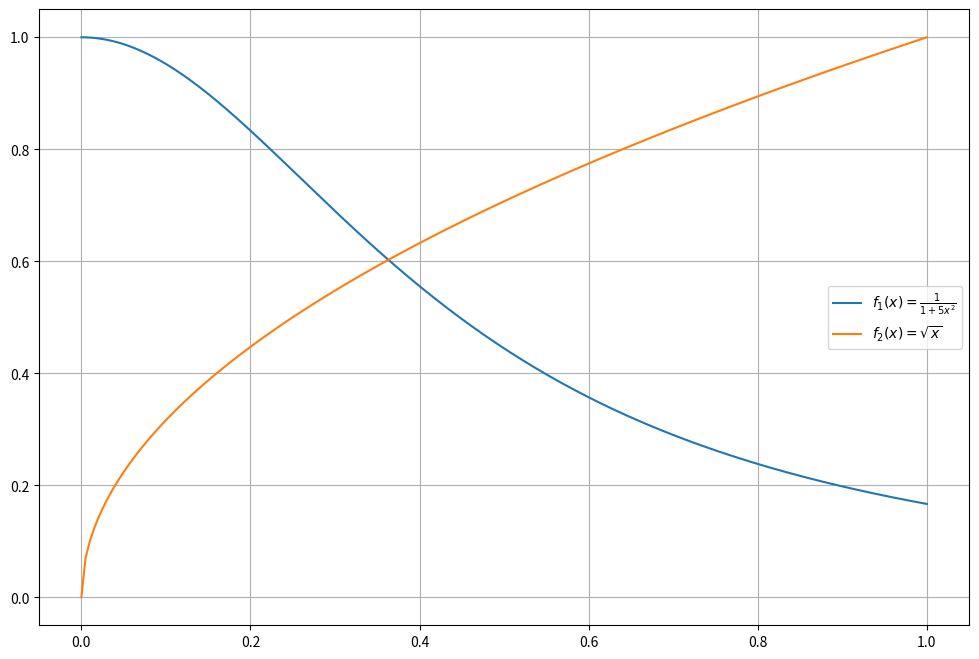

Reproduce this figure in Python. (Note: this script raises an exception after producing the figure.)
from numpy import *
from matplotlib.pyplot import *
from numpy.linalg import eigh


def trapezoidal(f, a, b, N):
    r"""
    Trapezoidal quadrature of function f from a to b with N subintervals.

    f:     Function f(x)
    a, b:  Bounds of the integration interval
    N:     Number of subintervals (2 evaluations per interval, internal nodes merged)
    """
    ############################################################
    #                                                          #
    # Implementieren Sie hier die zusammengesetzte Trapezregel #
    #                                                          #
    ############################################################
    x, h = linspace(a, b, N+1, retstep=True)
    I = h/2.0 * (f(x[0]) + 2.0 * sum(f(x[1:-1])) + f(x[-1]))
    return I


def simpson(f, a, b, N):
    r"""
    Simpson quadrature of function f from a to b with N subintervals.

    f:     Function f(x)
    a, b:  Bounds of the integration interval
    N:     Number of subintervals (3 evaluations per interval, internal nodes merged)
    """
    #############################################################
    #                                                           #
    # Implementieren Sie hier die zusammengesetzte Simpsonregel #
    #                                                           #
    #############################################################
    x, h = linspace(a, b, 2*N+1, retstep=True)
    I = h/3.0 * sum(f(x[:-2:2]) + 4.0*f(x[1:-1:2]) + f(x[2::2]))
    return I


def gw_legendre(n):
    r"""
    Compute nodes and weights for Gauss-Legendre quadrature
    with the Golub-Welsch algorithm.

    n:  Number of node-weight pairs
    """
    x = zeros(n)
    w = zeros(n)
    i = arange(n-1)
    b = (i+1.0) / sqrt(4.0*(i+1)**2 - 1.0)
    J = diag(b, -1) + diag(b, 1)
    x, ev = eigh(J)
    w = 2 * ev[0,:]**2
    return x, w


def legendre(f, a, b, n):
    r"""
    Gauss-Legendre quadrature of function f from a to b with n nodes.

    f:     Function f(x)
    a, b:  Bounds of the integration interval
    n:     Number of quadrature evaluation points
    """
    I = 0.0
    ##############################################################
    #                                                            #
    # Implementieren Sie hier eine Gauss-Legendre Quadraturregel #
    #                                                            #
    ##############################################################
    gx, w = gw_legendre(n)
    x = 0.5 * (b - a) * gx + 0.5 * (a + b)
    y = f(x)
    I = 0.5 * (b - a) * dot(w, y)
    return I


def composite_legendre(f, a, b, N, n):
    r"""
    Composite Gauss-Legendre quadrature of function f from a to b
    with N subintervals, each using n nodes.

    f:     Function f(x)
    a, b:  Bounds of the integration interval
    N:     Number of subintervals
    n:     Number of quadrature evaluation points per interval
    """
    I = 0.0
    #################################################
    #                                               #
    # Implementieren Sie hier eine zusammengesetzte #
    # Gauss-Legendre Quadraturregel                 #
    #                                               #
    #################################################
    I = sum(legendre(f, a + i*float(b-a)/N, a + (i+1)*float(b-a)/N, n) for i in xrange(0, N))
    return I


def part_c():
    r"""All code for sub-task d)
    """
    # Plot
    t = linspace(0, 1, 200)
    figure(figsize=(12,8))
    plot(t, f1(t), label=r"$f_1(x) = \frac{1}{1 + 5x^2}$")
    plot(t, f2(t), label=r"$f_2(x) = \sqrt{x}$")
    grid(True)
    legend(loc="center right")
    savefig("funktionen.png")

    # Exakte Werte der Integrale
    I1ex = arctan(sqrt(5.0)) / sqrt(5.0)
    I2ex = 2.0 / 3.0

    # Trapez Regel
    # Anzahl Teilintervalle
    Ntr = arange(1, 100)
    # Anzahl Auswertungspunkte insgesamt
    ntr = Ntr + 1

    I1tr = array([trapezoidal(f1, 0, 1, k) for k in Ntr])
    I2tr = array([trapezoidal(f2, 0, 1, k) for k in Ntr])
    E1tr = ones_like(I1tr)
    E2tr = ones_like(I2tr)
    #####################################
    #                                   #
    # Berechnen Sie den Quadraturfehler #
    #                                   #
    #####################################
    E1tr = abs(I1tr - I1ex)
    E2tr = abs(I2tr - I2ex)

    # Simpson Regel
    # Anzahl Teilintervalle
    Nsi = arange(1, 100)
    # Anzahl Auswertungspunkte insgesamt
    nsi = 2*Nsi + 1

    I1si = array([simpson(f1, 0, 1, k) for k in Nsi])
    I2si = array([simpson(f2, 0, 1, k) for k in Nsi])
    E1si = ones_like(I1si)
    E2si = ones_like(I2si)
    #####################################
    #                                   #
    # Berechnen Sie den Quadraturfehler #
    #                                   #
    #####################################
    E1si = abs(I1si - I1ex)
    E1si = abs(I2si - I2ex)

    # Gauss-Legendre
    # Anzahl Auswertungspunkte insgesamt
    ngl = arange(1, 100)

    I1gl = array([legendre(f1, 0, 1, k) for k in ngl])
    I2gl = array([legendre(f2, 0, 1, k) for k in ngl])
    E1gl = ones_like(I1gl)
    E2gl = ones_like(I2gl)
    #####################################
    #                                   #
    # Berechnen Sie den Quadraturfehler #
    #                                   #
    #####################################
    E1gl = abs(I1gl - I1ex)
    E2gl = abs(I2gl - I2ex)

    # Composite Gauss-Legendre
    # Anzahl Teilintervalle
    Ncgl = arange(1, 50)
    # Anzahl Auswertungspunkte pro Teilintervall
    Kcgl = 4
    # Anzahl Auswertungspunkte insgesamt
    ncgl = Kcgl * Ncgl

    I1cgl = array([composite_legendre(f1, 0, 1, k, Kcgl) for k in Ncgl])
    I2cgl = array([composite_legendre(f2, 0, 1, k, Kcgl) for k in Ncgl])
    E1cgl = ones_like(I1cgl)
    E2cgl = ones_like(I2cgl)
    #####################################
    #                                   #
    # Berechnen Sie den Quadraturfehler #
    #                                   #
    #####################################
    E1cgl = abs(I1cgl - I1ex)
    E2cgl = abs(I2cgl - I2ex)

    # Konvergenzplot fuer f1
    figure(figsize=(12,8))
    loglog(ntr, E1tr, "-o", label="Composite Trapez")
    loglog(nsi, E1si, "-o", label="Composite Simpson")
    loglog(ngl, E1gl, "-o", label="Legendre")
    loglog(ncgl, E1cgl, "-o", label="Composite Legendre")
    loglog(nsi, (1.0*nsi)**-2, "-k", label=r"$n^{-2}$")
    loglog(nsi, (1.0*nsi)**-4, "-.k", label=r"$n^{-4}$")
    grid(True)
    xlabel(r"Anzahl Auswertungen von $f$")
    ylabel(r"Absoluter Fehler")
    legend(loc="lower left")
    title(r"Quadrature von $f_1(x) = \frac{1}{1 + 5x^2}$")
    savefig("konvergenz_f1.png")

    # Konvergenzplot fuer f2
    figure(figsize=(12,8))
    loglog(ntr, E2tr, "-o", label="Composite Trapez")
    loglog(nsi, E2si, "-o", label="Composite Simpson")
    loglog(ngl, E2gl, "-o", label="Legendre")
    loglog(ncgl, E2cgl, "-o", label="Composite Legendre")
    loglog(nsi, (1.0*nsi)**-2, "-k", label=r"$n^{-2}$")
    loglog(nsi, (1.0*nsi)**-4, "-.k", label=r"$n^{-4}$")
    grid(True)
    xlabel(r"Anzahl Auswertungen von $f$")
    ylabel(r"Absoluter Fehler")
    legend(loc="lower left")
    title(r"Quadrature von $f_2(x) = \sqrt{x}$")
    savefig("konvergenz_f2.png")


def adaptquad(f, ML, rtol=1e-6, abstol=1e-10):
    r"""Adaptive quadrature using trapezoid and simpson rules

    f:       Function f(x)
    ML:      List of meshes, finest last
    rtol:    relative tolerance for termination
    abstol:  absolute tolerance for termination, necessary in case the exact
             integral value = 0, which renders a relative tolerance meaningless.
    """
    I = 0.0
    ############################################################
    #                                                          #
    # Implementieren Sie hier eine h-adaptive Quadratur        #
    #                                                          #
    # Hinweis: Passen Sie den Code 7.4.2 aus dem Skript so an, #
    #          dass er alle erzeugten Gitter zurueck gibt.     #
    #                                                          #
    ############################################################
    return I, ML


def part_d():
    r"""All code for sub-task d)
    """
    # Adaptive Berechnung von f1
    M0 = linspace(0, 1, 5)
    I, ML = adaptquad(f1, [M0])

    figure(figsize=(12,8))
    plot(M0, zeros_like(M0), "db")
    for i, M in enumerate(ML):
        plot(M, i*ones_like(M), "|r")
    grid(True)
    xlabel(r"$x$")
    ylabel(r"Mesh refinement level")
    savefig("mesh_f1.png")

    figure(figsize=(12,8))
    plot(map(len, ML), "-o")
    grid(True)
    xlabel(r"Mesh refinement level")
    ylabel(r"Mesh size")
    savefig("meshsize_f1.png")

    # Adaptive Berechnung von f2
    M0 = linspace(0, 1, 5)
    I, ML = adaptquad(f2, [M0])

    figure(figsize=(12,8))
    plot(M0, zeros_like(M0), "db")
    for i, M in enumerate(ML):
        plot(M, i*ones_like(M), "|r")
    grid(True)
    xlabel(r"$x$")
    ylabel(r"Mesh refinement level")
    savefig("mesh_f2.png")

    figure(figsize=(12,8))
    plot(map(len, ML), "-o")
    grid(True)
    xlabel(r"Mesh refinement level")
    ylabel(r"Mesh size")
    savefig("meshsize_f2.png")




if __name__ == "__main__":
    # Funktionen f1 und f2 als globale Variablen definiert
    f1 = lambda x: 1.0 / (1.0 + 5.0*x**2)
    f2 = lambda x: sqrt(x)

    # Execute code for sub-tasks
    part_c()
    part_d()
